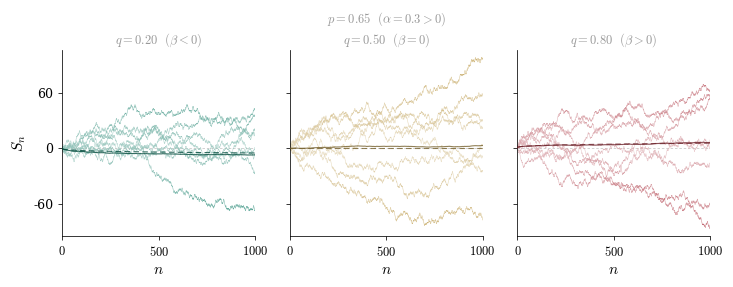

The script that saved this image:
import numpy as np
import matplotlib.pyplot as plt
import matplotlib.ticker as ticker
import matplotlib.colors as mcolors
from matplotlib.collections import LineCollection
from math import gamma

plt.rcParams.update({
    "text.usetex":        False,
    "font.family":        "serif",
    "font.serif":         ["Palatino", "Palatino Linotype", "Georgia",
                           "Times New Roman", "DejaVu Serif"],
    "mathtext.fontset":   "cm",
    "axes.labelsize":     11,
    "axes.titlesize":     11,
    "xtick.labelsize":    9,
    "ytick.labelsize":    9,
    "figure.dpi":         150,
})

# ── Thesis colour palette ─────────────────────────────────────────────────────
TROPICAL     = (0.0, 0.46, 0.37)              # tropicalrainforest
CTRED        = (177/255, 56/255, 69/255)       # CTRed
CLASSICYELLOW = (191/255, 156/255, 74/255)     # ClassicYellow
LABEL_GREY   = (0.6, 0.6, 0.6)

def _pale(rgb, mix=0.60):
    return tuple(c + (1 - c) * mix for c in rgb)

def _dark(rgb, fac=0.62):
    return tuple(c * fac for c in rgb)

def asymptotic_mean(n_arr, p, q):
    alpha = 2*p - 1
    beta  = 2*q - 1
    return beta * n_arr.astype(float)**alpha / gamma(alpha + 1)

def simulate_erw(n, p, q=0.5, rng=None):
    if rng is None:
        rng = np.random.default_rng()
    xi = np.empty(n + 1, dtype=np.int8)
    xi[0] = 0
    xi[1] = 1 if rng.random() < q else -1
    for t in range(1, n):
        past = xi[rng.integers(0, t) + 1]
        xi[t + 1] = past if rng.random() < p else -past
    S = np.empty(n + 1, dtype=np.int64)
    S[0] = 0
    S[1:] = np.cumsum(xi[1:])
    return S

def gradient_path(ax, x, y, cmap, vmax, lw=0.35, alpha=0.78):
    """Plot a path coloured by distance from zero — pale near origin, vivid far."""
    pts  = np.array([x, y], dtype=float).T.reshape(-1, 1, 2)
    segs = np.concatenate([pts[:-1], pts[1:]], axis=1)
    vals = (np.abs(y[:-1]) + np.abs(y[1:])) / 2.0
    norm = mcolors.Normalize(vmin=0, vmax=vmax)
    lc   = LineCollection(segs, cmap=cmap, norm=norm,
                          linewidth=lw, alpha=alpha, rasterized=True)
    lc.set_array(vals)
    ax.add_collection(lc)

# ── Parameters ────────────────────────────────────────────────────────────────
P       = 0.65
N_STEPS = 1000
N_THIN  = 8
N_MEAN  = 500

PANELS = [
    (0.20, TROPICAL,      r"$q = 0.20\ \ (\beta < 0)$"),
    (0.50, CLASSICYELLOW, r"$q = 0.50\ \ (\beta = 0)$"),
    (0.80, CTRED,         r"$q = 0.80\ \ (\beta > 0)$"),
]

steps_plot = np.arange(0, N_STEPS + 1)
steps_th   = np.arange(1, N_STEPS + 1)
rng = np.random.default_rng(314)

# ── Simulate ──────────────────────────────────────────────────────────────────
data = {}
for q_val, base_col, _ in PANELS:
    thin = [simulate_erw(N_STEPS, p=P, q=q_val, rng=rng) for _ in range(N_THIN)]
    mat  = np.array([simulate_erw(N_STEPS, p=P, q=q_val, rng=rng)
                     for _ in range(N_MEAN)], dtype=float)
    data[q_val] = {"thin": thin, "emp": mat.mean(axis=0)}

# ── Shared y-limits ───────────────────────────────────────────────────────────
all_vals = []
for q_val, _, _ in PANELS:
    for S in data[q_val]["thin"]:
        all_vals.extend([S.min(), S.max()])
    all_vals.extend([data[q_val]["emp"].min(), data[q_val]["emp"].max()])
global_min = min(all_vals)
global_max = max(all_vals)
margin = max(abs(global_min), abs(global_max)) * 0.08
ylim = (global_min - margin, global_max + margin)

# ── Plot ──────────────────────────────────────────────────────────────────────
fig, axes = plt.subplots(1, 3, figsize=(7.2, 2.9), sharey=True)
fig.subplots_adjust(left=0.07, right=0.97, bottom=0.18, top=0.82, wspace=0.18)

for ax, (q_val, base_col, title) in zip(axes, PANELS):
    cmap  = mcolors.LinearSegmentedColormap.from_list(
                f"c{q_val}", [_pale(base_col), base_col])
    dark  = _dark(base_col)
    thin  = data[q_val]["thin"]
    emp   = data[q_val]["emp"]
    asymp = asymptotic_mean(steps_th, P, q_val)
    vmax  = max(abs(ylim[0]), abs(ylim[1]))

    for S in thin:
        gradient_path(ax, steps_plot, S.astype(float), cmap=cmap, vmax=vmax)

    # empirical mean (solid)
    ax.plot(steps_plot, emp,
            color=dark, lw=0.80, alpha=0.80, zorder=3,
            solid_capstyle="round")

    # asymptotic mean (dashed)
    ax.plot(steps_th, asymp,
            color=dark, lw=0.80, alpha=0.80, zorder=4,
            ls=(0, (5, 3)), solid_capstyle="round")

    ax.set_xlim(0, N_STEPS)
    ax.set_ylim(*ylim)

    ax.axhline(0, color="black", lw=0.45, ls=(0, (4, 3)), alpha=0.28, zorder=0)

    ax.set_title(title, fontsize=9, pad=5, color=LABEL_GREY)
    ax.set_xlabel(r"$n$", labelpad=3)

    ax.spines["top"].set_visible(False)
    ax.spines["right"].set_visible(False)
    ax.spines["left"].set_linewidth(0.55)
    ax.spines["bottom"].set_linewidth(0.55)
    ax.tick_params(width=0.55, length=3, direction="out")

    ax.xaxis.set_major_locator(ticker.FixedLocator([0, N_STEPS // 2, N_STEPS]))
    ax.xaxis.set_major_formatter(ticker.FuncFormatter(
        lambda x, _, ns=N_STEPS: f"${int(x)}$"))
    ax.yaxis.set_major_locator(ticker.MaxNLocator(nbins=4, symmetric=True))

    if ax is axes[0]:
        ax.set_ylabel(r"$S_n$", labelpad=4)

fig.text(0.52, 0.96, r"$p = 0.65\ \ (\alpha = 0.3 > 0)$",
         ha="center", va="top", fontsize=9, color=LABEL_GREY)


print("Done")
